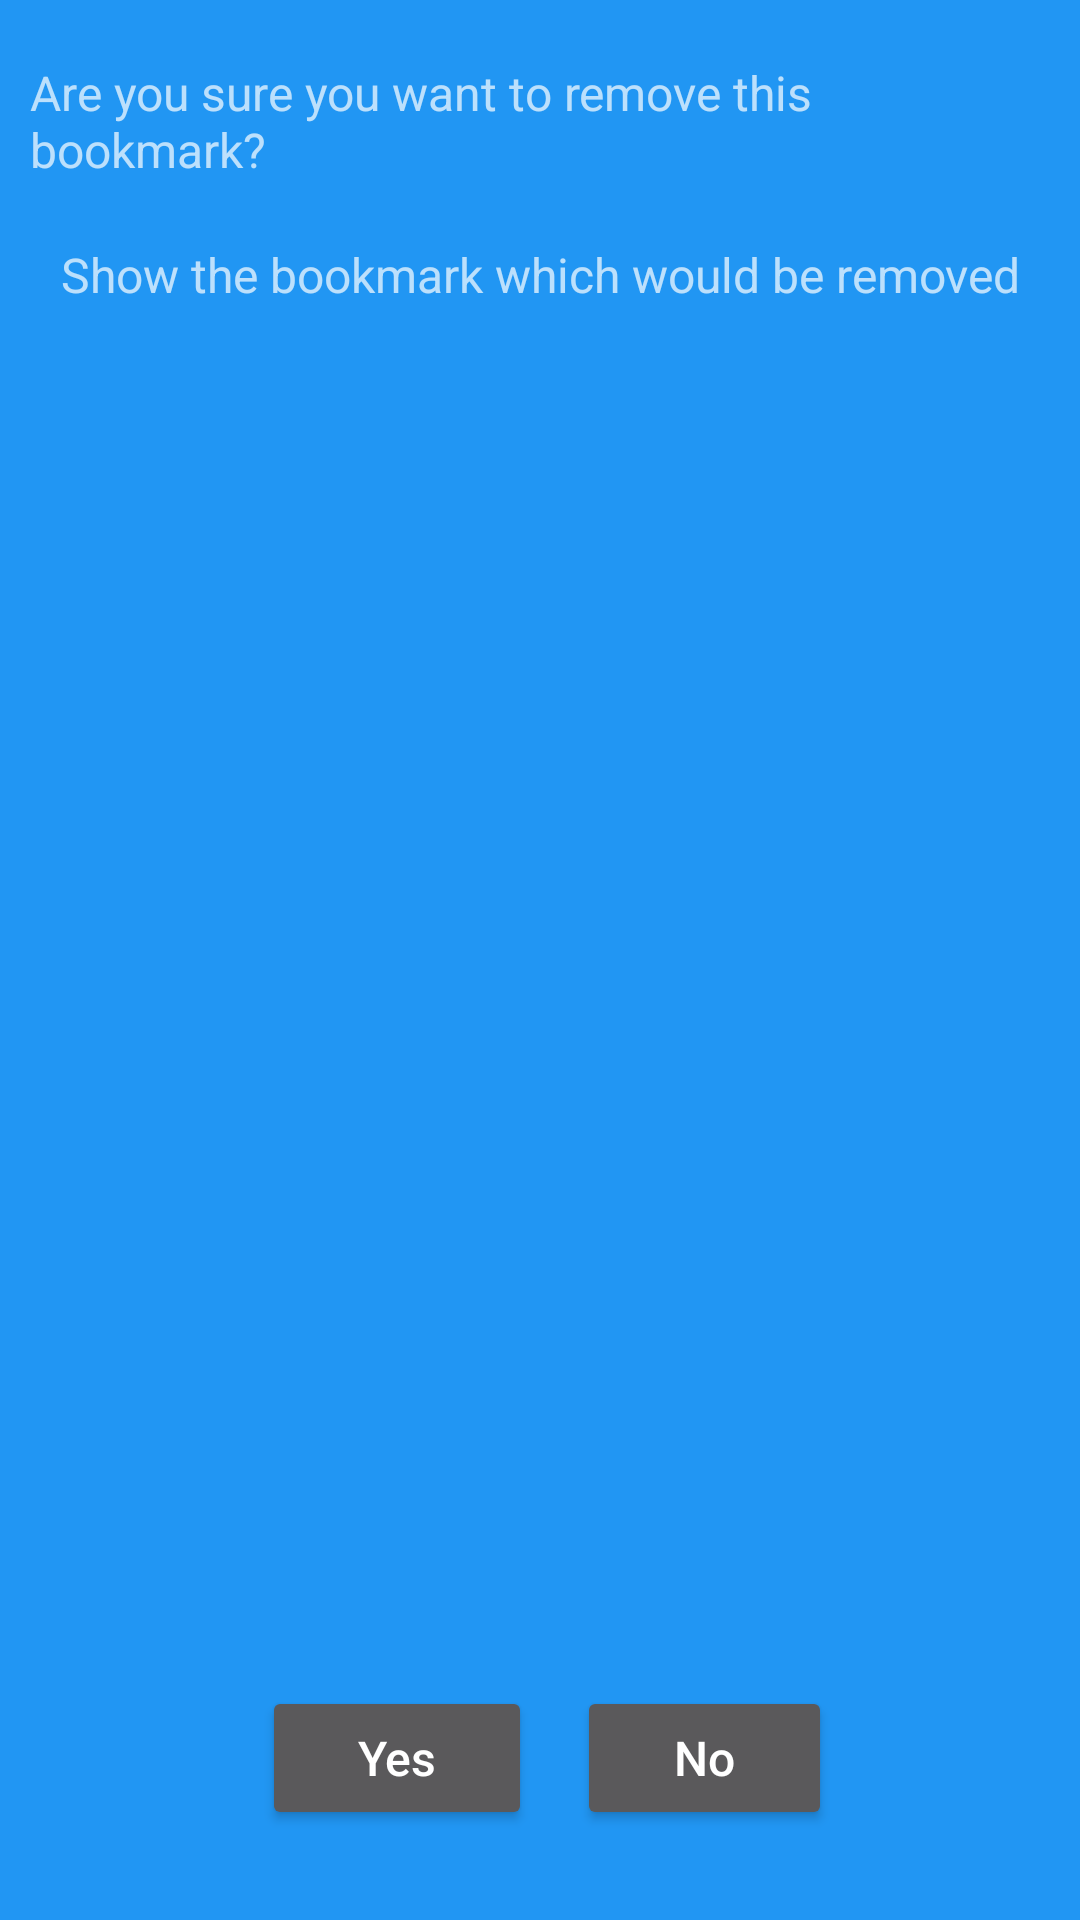

Here is an Android app screen rendered from its layout file. Give the layout XML and the strings, colors and styles it references.
<!-- AndroidManifest.xml: application theme Theme.Design -->
<!-- res/layout/activity_removebookmarkpop.xml -->
<?xml version="1.0" encoding="utf-8"?>
<androidx.constraintlayout.widget.ConstraintLayout xmlns:android="http://schemas.android.com/apk/res/android"
    xmlns:app="http://schemas.android.com/apk/res-auto"
    xmlns:tools="http://schemas.android.com/tools"
    android:id="@+id/remove_bookmark_pop"
    android:layout_width="match_parent"
    android:layout_height="match_parent"
    android:padding="10sp"
    android:background="#2196F3">

    <TextView
        android:id="@+id/remove_bookmark_conf_label"
        android:layout_width="wrap_content"
        android:layout_height="wrap_content"
        android:layout_marginTop="10sp"
        android:hint="Remove bookmark confirmation"
        android:text="Are you sure you want to remove this bookmark?"
        android:textSize="@dimen/font_size"
        app:layout_constraintEnd_toEndOf="parent"
        app:layout_constraintStart_toStartOf="parent"
        app:layout_constraintTop_toTopOf="parent" />

    <TextView
        android:id="@+id/bookmarktext"
        android:layout_width="wrap_content"
        android:layout_height="wrap_content"
        android:layout_marginTop="20sp"
        android:hint="Show the bookmark which would be removed"
        android:text=""
        android:textSize="@dimen/font_size"
        app:layout_constraintEnd_toEndOf="parent"
        app:layout_constraintStart_toStartOf="parent"
        app:layout_constraintTop_toBottomOf="@+id/remove_bookmark_conf_label" />

    <LinearLayout
        android:id="@+id/buttonsLayout"
        android:layout_width="match_parent"
        android:layout_height="wrap_content"
        android:layout_marginBottom="20sp"
        android:orientation="horizontal"
        android:gravity="center_horizontal"
        app:layout_constraintBottom_toBottomOf="parent"
        app:layout_constraintEnd_toEndOf="parent"
        app:layout_constraintStart_toStartOf="parent">

        <Button
            android:id="@+id/btnYes"
            android:layout_width="90sp"
            android:layout_height="wrap_content"
            android:layout_marginStart="5sp"
            android:onClick="removeBookmarkClosePopup"
            android:text="@string/btn_label_yes"
            android:textAllCaps="false"
            android:textSize="@dimen/font_size"
            app:layout_constraintStart_toStartOf="parent" />

        <Button
            android:id="@+id/btnNo"
            android:layout_width="85sp"
            android:layout_height="wrap_content"
            android:layout_marginStart="15sp"
            android:onClick="closePopupWithoutChange"
            android:text="@string/btn_label_no"
            android:textAllCaps="false"
            android:textSize="@dimen/font_size"
            app:layout_constraintStart_toStartOf="parent" />


    </LinearLayout>

</androidx.constraintlayout.widget.ConstraintLayout>
<!-- resources referenced by this layout -->
<resources>
  <dimen name="font_size">16sp</dimen>
  <string name="btn_label_no">No</string>
  <string name="btn_label_yes">Yes</string>
</resources>
